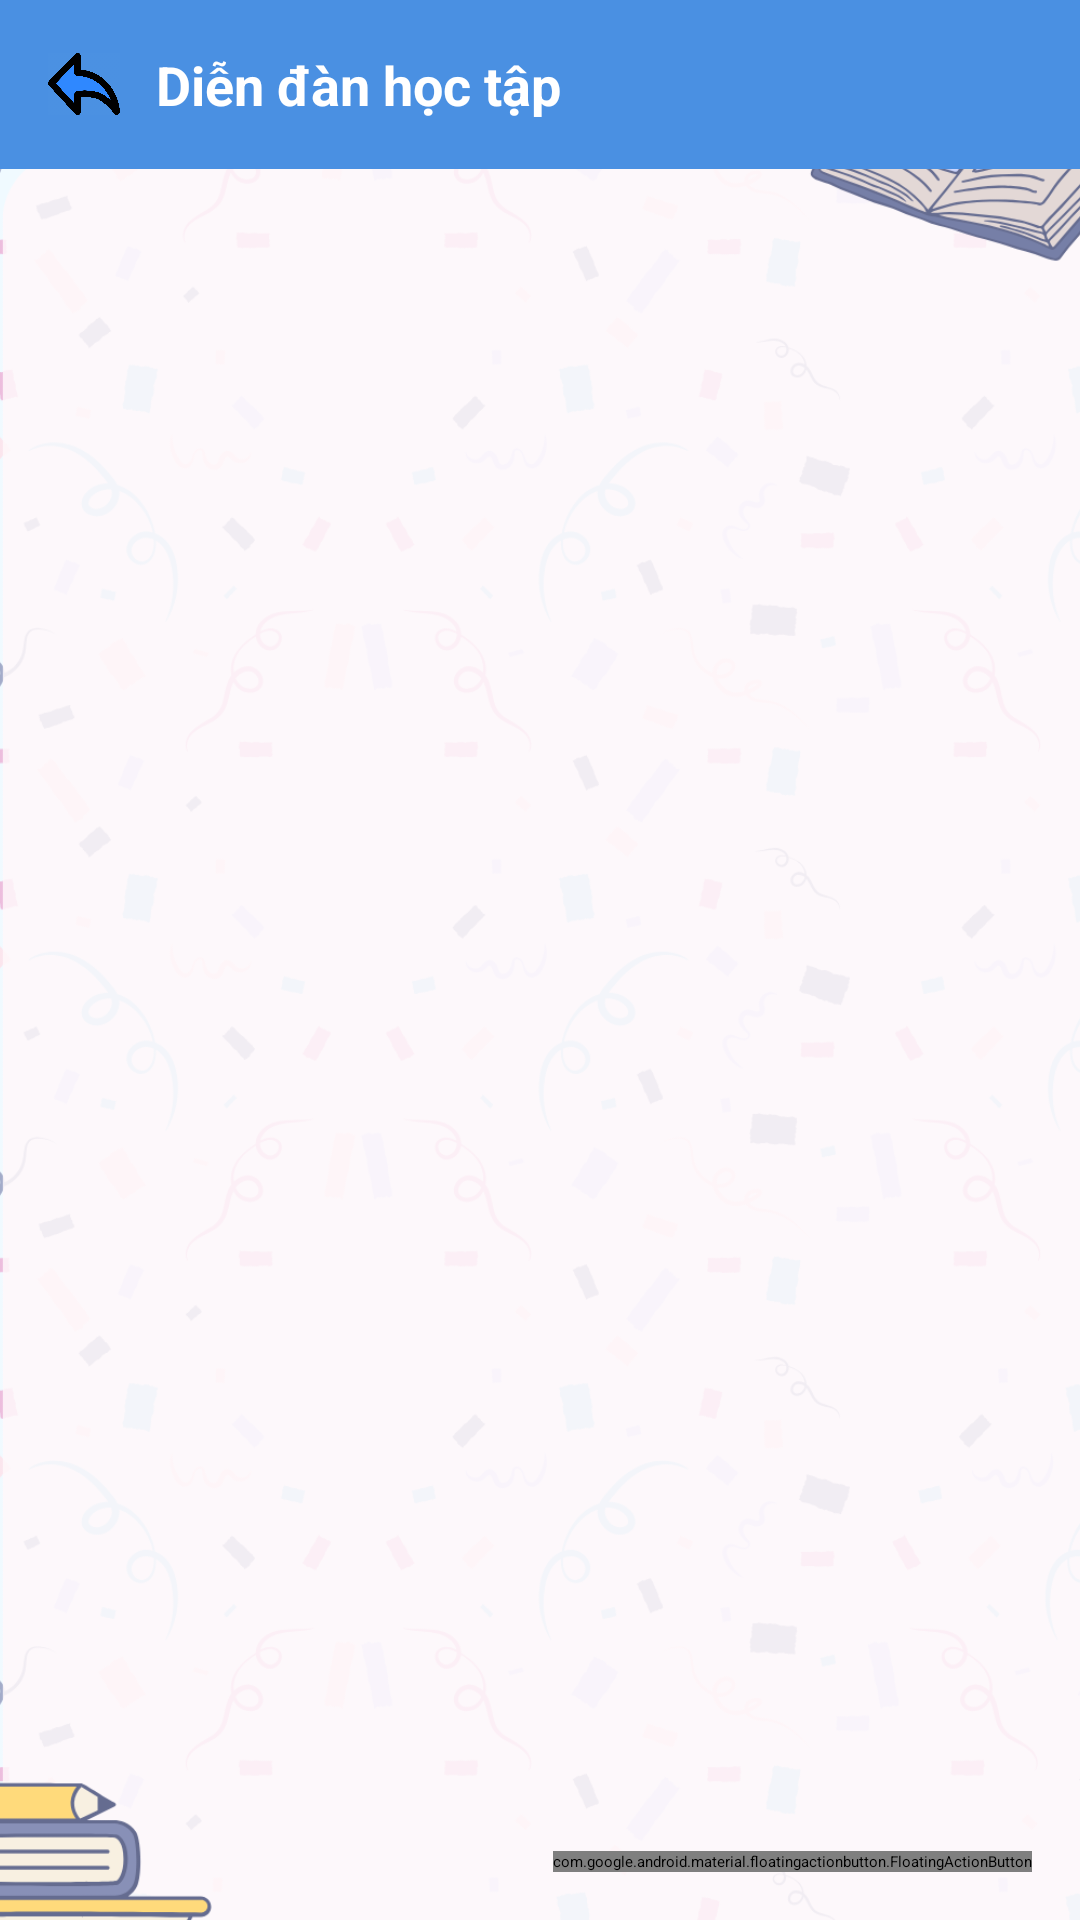

Android layout source for this screen:
<!-- AndroidManifest.xml: application theme Theme.ELearningApp -->
<!-- res/layout/forum_activity.xml -->
<?xml version="1.0" encoding="utf-8"?>
<androidx.coordinatorlayout.widget.CoordinatorLayout
    xmlns:android="http://schemas.android.com/apk/res/android"
    xmlns:app="http://schemas.android.com/apk/res-auto"
    android:id="@+id/forum_root"
    android:layout_width="match_parent"
    android:layout_height="match_parent"
    android:background="#F9FAFB">

    <ImageView
        android:id="@+id/bg_image"
        android:layout_width="406dp"
        android:layout_height="721dp"
        android:scaleType="centerCrop"
        android:src="@drawable/bgmain"
        app:layout_constraintBottom_toBottomOf="parent"
        app:layout_constraintEnd_toEndOf="parent"
        app:layout_constraintStart_toStartOf="parent"
        app:layout_constraintTop_toTopOf="parent" />


    
    <LinearLayout
        android:id="@+id/header_container"
        android:layout_width="match_parent"
        android:layout_height="wrap_content"
        android:orientation="horizontal"
        android:padding="16dp"
        android:background="@color/primary"
        android:gravity="center_vertical">

        <ImageView
            android:id="@+id/iv_back"
            android:layout_width="24dp"
            android:layout_height="24dp"
            android:src="@drawable/ic_back"
            app:tint="@android:color/white" />

        <TextView
            android:id="@+id/forum_title"
            android:layout_width="wrap_content"
            android:layout_height="wrap_content"
            android:text="Diễn đàn học tập"
            android:textColor="@android:color/white"
            android:textSize="18sp"
            android:textStyle="bold"
            android:layout_marginStart="12dp" />
    </LinearLayout>

    
    <ScrollView
        android:layout_width="match_parent"
        android:layout_height="match_parent"
        android:layout_marginTop="56dp"
        android:layout_marginBottom="72dp"
        android:fillViewport="true"
        app:layout_behavior="@string/appbar_scrolling_view_behavior">
        <LinearLayout
            android:id="@+id/forum_container"
            android:layout_width="match_parent"
            android:layout_height="wrap_content"
            android:orientation="vertical"
            android:padding="12dp"/> </ScrollView>

    
    <com.google.android.material.floatingactionbutton.FloatingActionButton
        android:id="@+id/btn_add_post"
        android:layout_width="wrap_content"
        android:layout_height="wrap_content"
        android:layout_gravity="bottom|end"
        android:layout_margin="16dp"
        android:src="@drawable/ic_add"
        android:contentDescription="Thêm bài viết"
        app:tint="@android:color/white"
        app:backgroundTint="@color/primary" />

</androidx.coordinatorlayout.widget.CoordinatorLayout>
<!-- resources referenced by this layout -->
<resources>
  <color name="primary">#4A90E2</color>
  <!-- drawable bgmain: png bitmap (drawable, 389095 bytes) -->
  <!-- drawable ic_back: png bitmap (drawable, 114265 bytes) -->
</resources>
